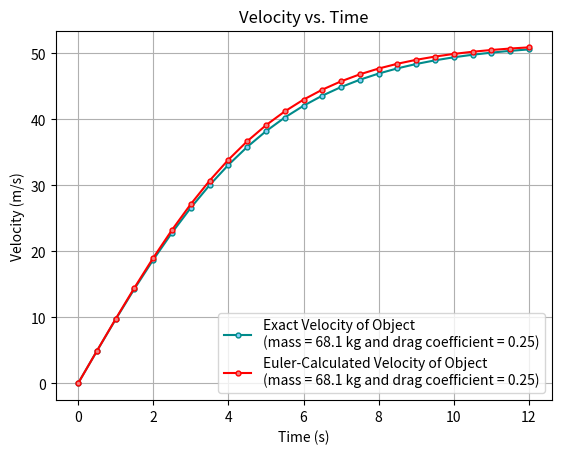

Generate this figure with matplotlib:
import numpy as np
from matplotlib import pyplot as plt
from math import sqrt, tanh, factorial, pi
import random

# problem 1
def exact_velocity(cd, m, t, g):
    v = np.zeros(len(t))
    for timeindex, timevalue in enumerate(t):
        v[timeindex] = sqrt(g*m/cd)*tanh(sqrt(g*cd/m)*timevalue)
    return np.array(v)

# problem 3
def forward_Euler_velocity(cd, m, t, g):
    numSteps = len(t)
    v = np.zeros(numSteps)
    stepNo = 1
    while stepNo < numSteps:
        dt = t[stepNo]-t[stepNo-1]
        v[stepNo] = v[stepNo-1] + dt*(g-cd/m*(v[stepNo-1])**2)
        stepNo+=1
    return np.array(v)

# bonus, part1
def mat_mat_mul(matrix1, matrix2):
    # Initialize result matrix with zeros
    result = np.zeros((matrix1.shape[0], matrix2.shape[1])) # shape should be rows of first matrix and columns of second matrix
    # Perform matrix multiplication
    for i in range(len(matrix1)):
        for j in range(len(matrix2[0])):
            for k in range(len(matrix2)):
                result[i][j] += matrix1[i][k] * matrix2[k][j]
    return np.array(result)

def approximate_sin(x, es, maxit):

    # Initialize variables
    approximation = 0
    old_approximation = 0
    relerror = 100
    iter = 0
    # Loop until the maximum number of iterations or until the error is less than the allowed error
    while relerror > es and iter < maxit:
        print(iter)
        old_approximation = approximation
        approximation += ((-1)**iter) * (x**(2*iter+1)) / factorial(2*iter+1)
        if abs(approximation) > 10**-7: # prevent any division by 0.0 (or close value)
            error = abs((approximation - old_approximation) / approximation)
        iter += 1

    return approximation

# problem 1 
t = np.linspace(0,12,25)
cd = .25
m = 68.1
g = 9.81
v_exact = exact_velocity(cd,m,t,g)
# problem 3
v_euler = forward_Euler_velocity(cd,m,t,g)

# problem 2, 4 
plt.plot(t, v_exact,  color = "darkcyan", markerfacecolor = "lightskyblue",marker = "o", markersize = 3.5, label = "Exact Velocity")
plt.plot(t, v_euler,  color = "red", markerfacecolor = "lightcoral", marker = "o", markersize = 3.5, label = "Euler-Calculuated Velocity")
plt.title("Velocity vs. Time")
plt.xlabel("Time (s)") # assumed to be in seconds
plt.ylabel("Velocity (m/s)") # assumed to be in meters per second
plt.legend([f"Exact Velocity of Object\n(mass = {m} kg and drag coefficient = {cd})", f"Euler-Calculated Velocity of Object\n(mass = {m} kg and drag coefficient = {cd})"])
plt.grid()
plt.show()
plt.savefig("HW1P4.png")

# bonus, part1
rng = np.random.default_rng(12345)
rints = rng.integers(low=0, high=10, size=2)

matrix1_rows, matrix2_rows = (rints) # rows of matrix 1 are columns in matrix 2; rows of matrix 2 are columns in matrix 1
matrix1 = np.random.rand(matrix1_rows,matrix2_rows)
matrix2 = np.random.rand(matrix2_rows,matrix1_rows)

explicit = mat_mat_mul(matrix1,matrix2)
actual = matrix1@matrix2
print("mat_mat_mul", explicit)
print("actual", actual)
print("No difference between matrixes: ", np.allclose(explicit, actual))

# bonus, part2
print(approximate_sin(pi/2, .01, 2))